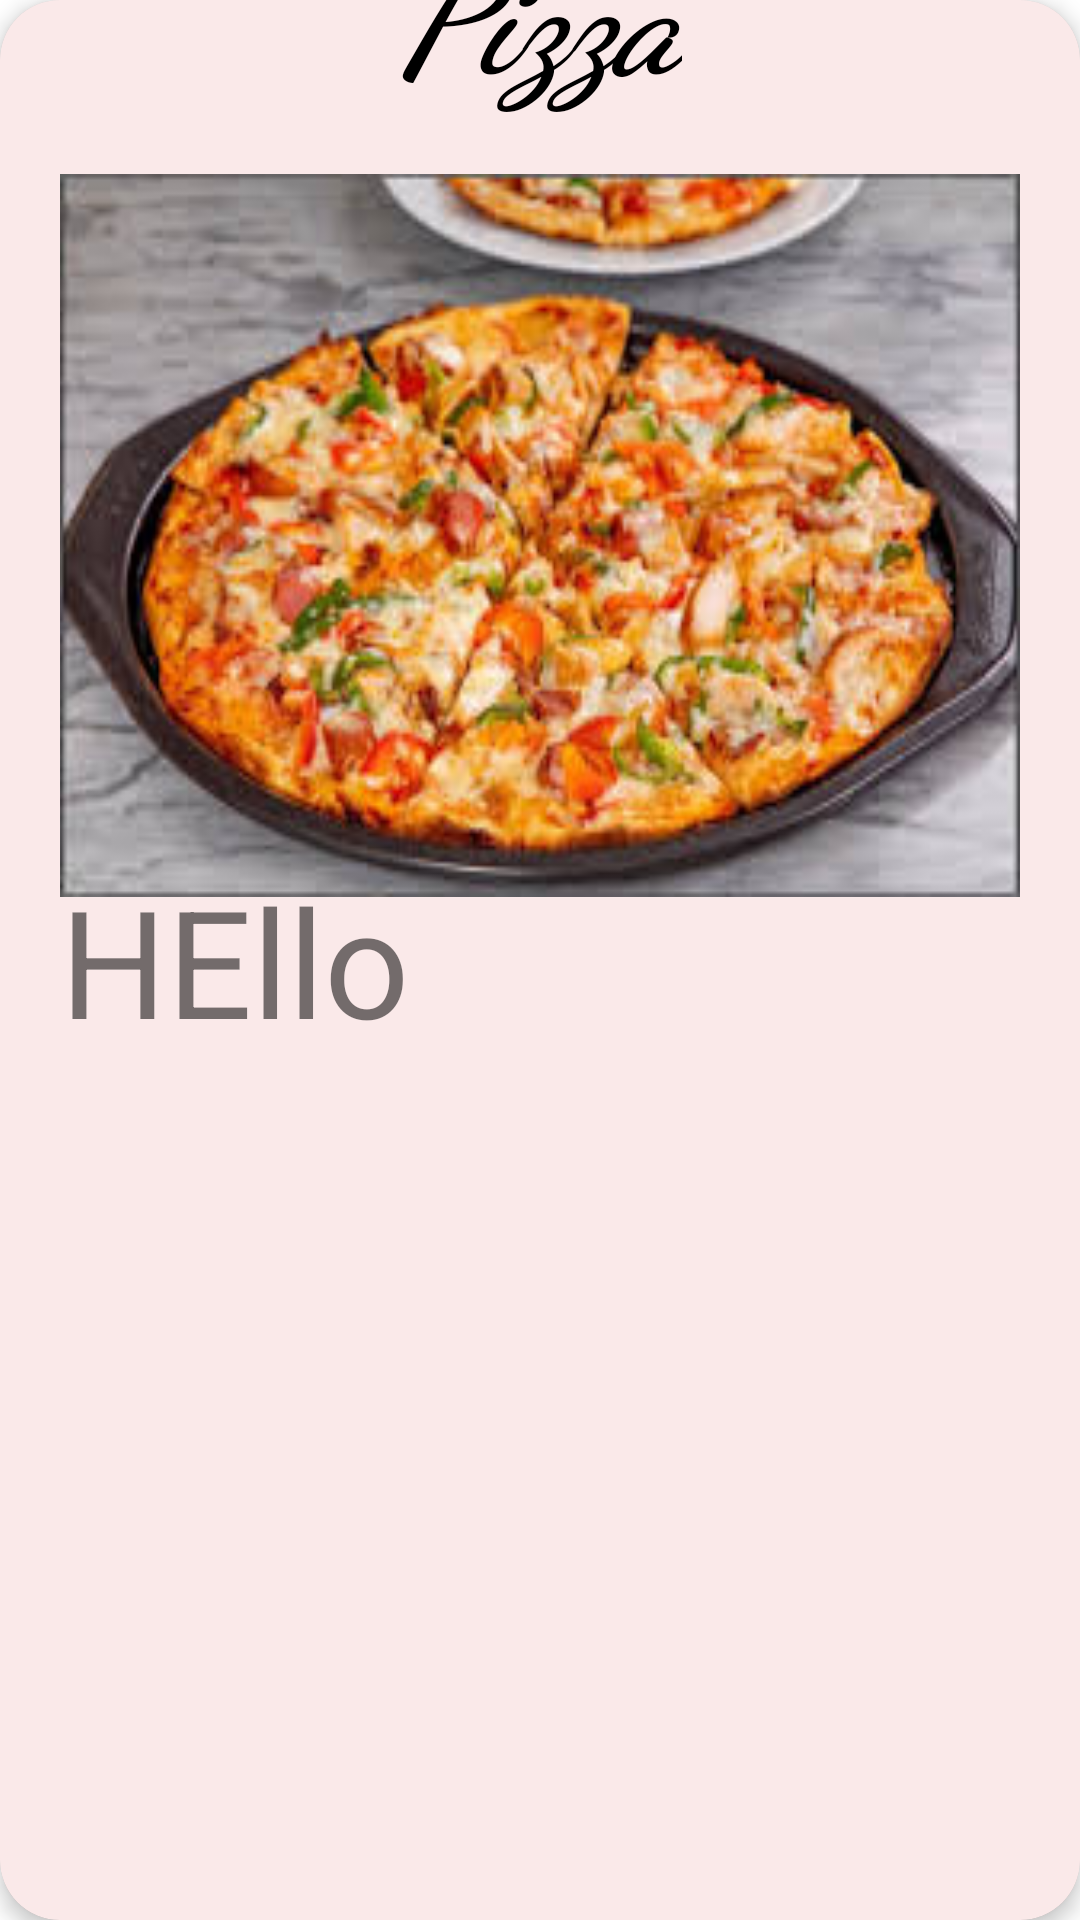

The Android layout XML behind this screen, and the referenced resources:
<!-- AndroidManifest.xml: application theme Theme.Dish -->
<!-- res/layout/description.xml -->
<?xml version="1.0" encoding="utf-8"?>
<androidx.cardview.widget.CardView
    xmlns:android="http://schemas.android.com/apk/res/android"
    xmlns:tools="http://schemas.android.com/tools"
    android:layout_width="match_parent"
    android:layout_height="wrap_content"
    xmlns:app="http://schemas.android.com/apk/res-auto"
    app:cardElevation="4dp"
    app:cardCornerRadius="20dp"
    android:layout_marginHorizontal="10dp"
    android:layout_marginVertical="20dp"
   >

    <androidx.constraintlayout.widget.ConstraintLayout
        android:layout_width="match_parent"
        android:layout_height="match_parent"
        android:background="#19C92525"
        app:layout_constraintCircleRadius="25dp"
        tools:context=".Description">

        <ImageView
            android:id="@+id/imageView"
            android:layout_width="match_parent"
            android:layout_height="241dp"
            android:layout_margin="20dp"
            android:contentDescription="@string/image_description"
            android:scaleType="fitXY"
            app:layout_constraintBottom_toTopOf="@+id/des"
            app:layout_constraintTop_toBottomOf="@+id/textView"
            app:layout_constraintVertical_bias="0.5"
            app:srcCompat="@drawable/pizza"
            tools:layout_editor_absoluteX="-2dp" />

        <TextView
            android:id="@+id/textView"
            android:layout_width="wrap_content"
            android:layout_height="70dp"
            android:fontFamily="cursive"
            android:gravity="center|center_horizontal|center_vertical"
            android:text="@string/pizza"
            android:textColor="@color/black"
            android:textSize="50sp"
            android:textStyle="italic|bold"
            app:layout_constraintBottom_toTopOf="@+id/imageView"
            app:layout_constraintEnd_toEndOf="parent"
            app:layout_constraintHorizontal_bias="0.5"
            app:layout_constraintStart_toStartOf="parent"
            app:layout_constraintTop_toTopOf="parent"
            app:layout_constraintVertical_bias="0.5" />

        <TextView
            android:id="@+id/des"
            android:layout_width="match_parent"
            android:layout_height="wrap_content"
            android:layout_margin="20dp"
            android:text="HEllo"
            android:textSize="50dp"
            app:layout_constraintBottom_toBottomOf="parent"
            app:layout_constraintTop_toTopOf="parent"
            app:layout_constraintVertical_bias="0.5"
            tools:layout_editor_absoluteX="0dp" />
    </androidx.constraintlayout.widget.ConstraintLayout>


    <androidx.cardview.widget.CardView
        android:layout_width="match_parent"
        android:layout_height="wrap_content"
        app:cardElevation="4dp"
        app:cardCornerRadius="20dp"
        >
        <LinearLayout
            android:layout_width="match_parent"
            android:layout_height="wrap_content"
            android:orientation="vertical"
            >

        </LinearLayout>
    </androidx.cardview.widget.CardView>
    </androidx.cardview.widget.CardView>
<!-- resources referenced by this layout -->
<resources>
  <!-- drawable pizza: png bitmap (drawable-v24, 128889 bytes) -->
  <string name="image_description">image_description</string>
  <string name="pizza">Pizza</string>
  <style name="Theme.Dish" parent="Theme.MaterialComponents.DayNight.DarkActionBar">
          
          <item name="colorPrimary">@color/purple_500</item>
          <item name="colorPrimaryVariant">@color/purple_700</item>
          <item name="colorOnPrimary">@color/white</item>
          
          <item name="colorSecondary">@color/teal_200</item>
          <item name="colorSecondaryVariant">@color/teal_700</item>
          <item name="colorOnSecondary">@color/black</item>
          
          <item name="android:statusBarColor">?attr/colorPrimaryVariant</item>
          
      </style>
  <!-- not gathered from this repository: default colours our renderer supplied (Android Studio template values) -->
  <color name="purple_500">#FF6200EE</color>
  <color name="purple_700">#FF3700B3</color>
  <color name="teal_200">#FF03DAC5</color>
  <color name="teal_700">#FF018786</color>
  <color name="black">#FF000000</color>
  <color name="white">#FFFFFFFF</color>
</resources>
